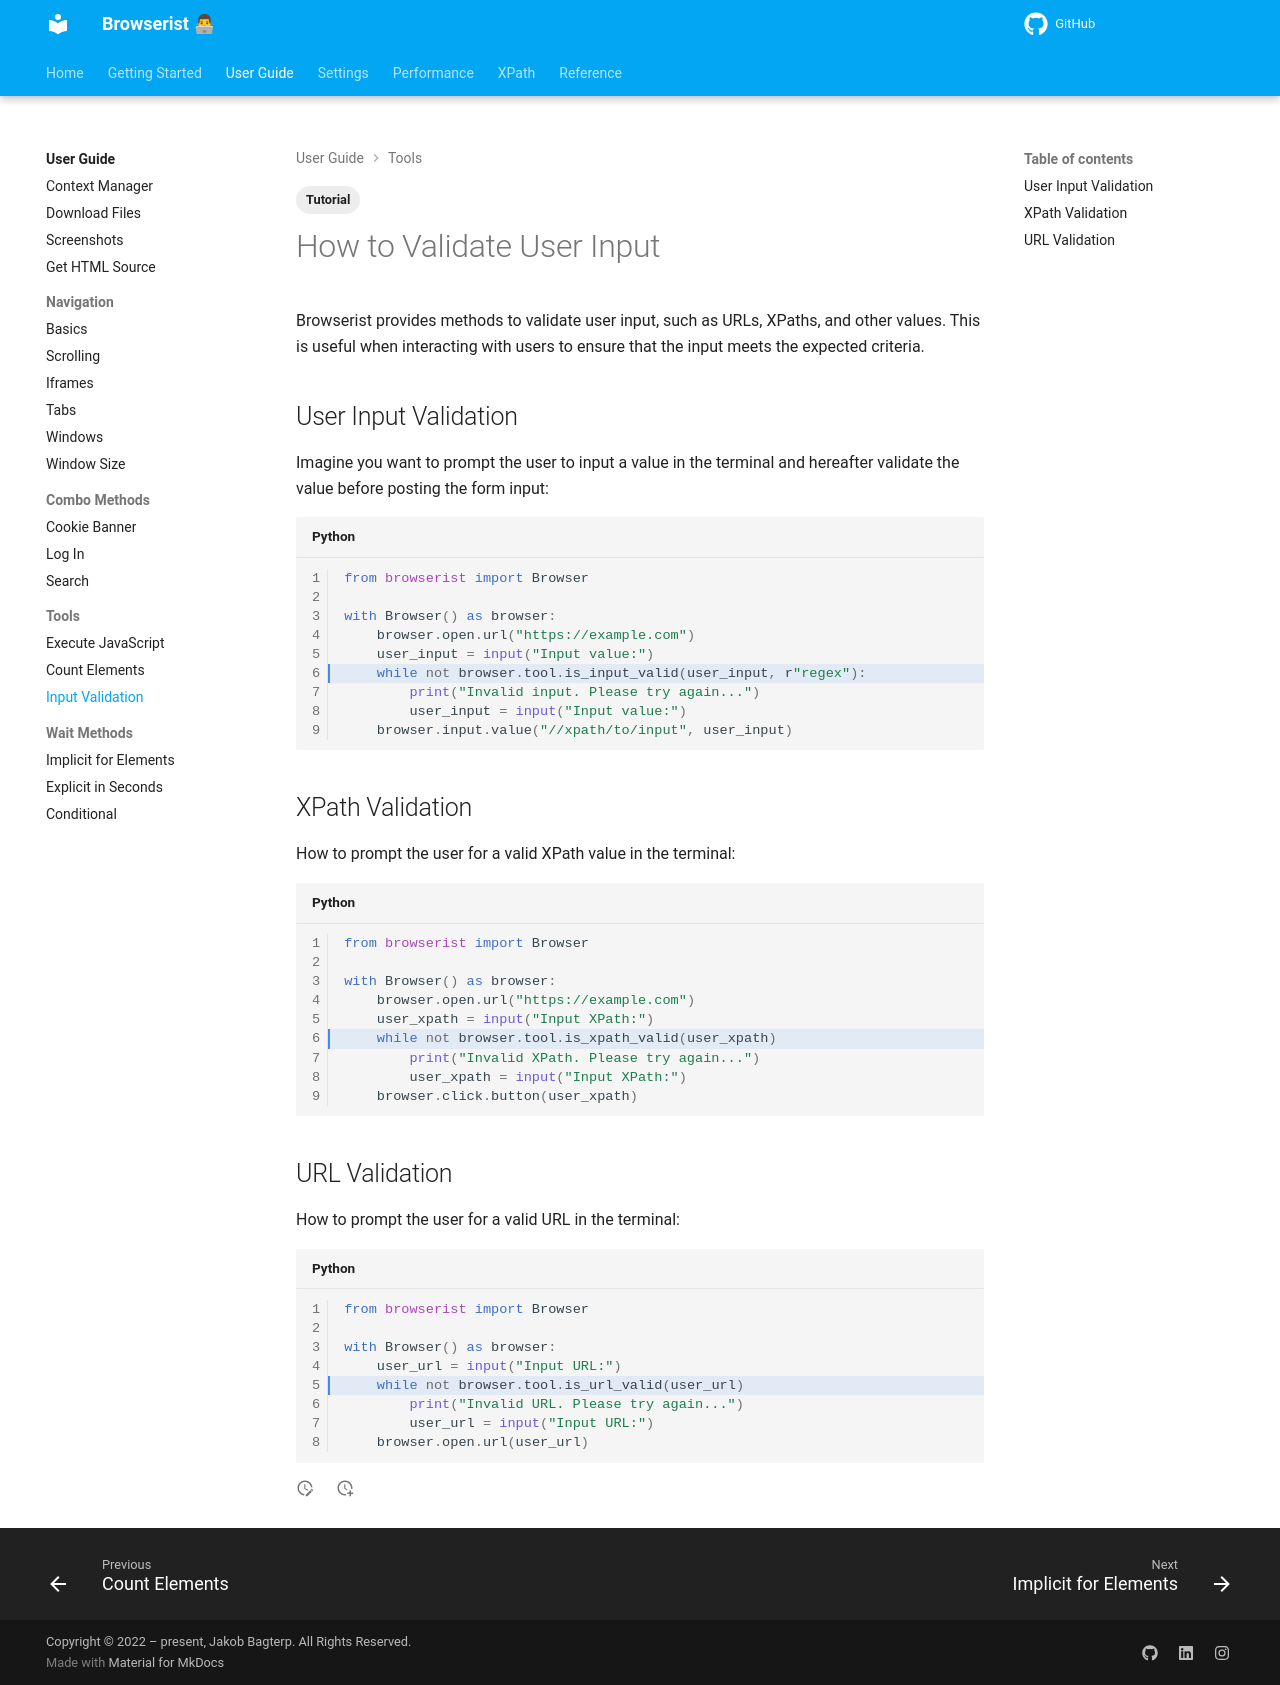

repository: jakob-bagterp/browserist · page: user-guide/tools/input-validation/index.html · generator: mkdocs

---
title: How to Validate User Input in Web Scraping
description: Learn how to validate user input in browser automation and web scraping using Browserist. Includes code examples for beginners and advanced users.
tags:
    - Tutorial
---

# How to Validate User Input
Browserist provides methods to validate user input, such as URLs, XPaths, and other values. This is useful when interacting with users to ensure that the input meets the expected criteria.

## User Input Validation
Imagine you want to prompt the user to input a value in the terminal and hereafter validate the value before posting the form input:

```python linenums="1" hl_lines="6"
from browserist import Browser

with Browser() as browser:
    browser.open.url("https://example.com")
    user_input = input("Input value:")
    while not browser.tool.is_input_valid(user_input, r"regex"):
        print("Invalid input. Please try again...")
        user_input = input("Input value:")
    browser.input.value("//xpath/to/input", user_input)
```

## XPath Validation
How to prompt the user for a valid XPath value in the terminal:

```python linenums="1" hl_lines="6"
from browserist import Browser

with Browser() as browser:
    browser.open.url("https://example.com")
    user_xpath = input("Input XPath:")
    while not browser.tool.is_xpath_valid(user_xpath)
        print("Invalid XPath. Please try again...")
        user_xpath = input("Input XPath:")
    browser.click.button(user_xpath)
```

## URL Validation
How to prompt the user for a valid URL in the terminal:

```python linenums="1" hl_lines="5"
from browserist import Browser

with Browser() as browser:
    user_url = input("Input URL:")
    while not browser.tool.is_url_valid(user_url)
        print("Invalid URL. Please try again...")
        user_url = input("Input URL:")
    browser.open.url(user_url)
```
